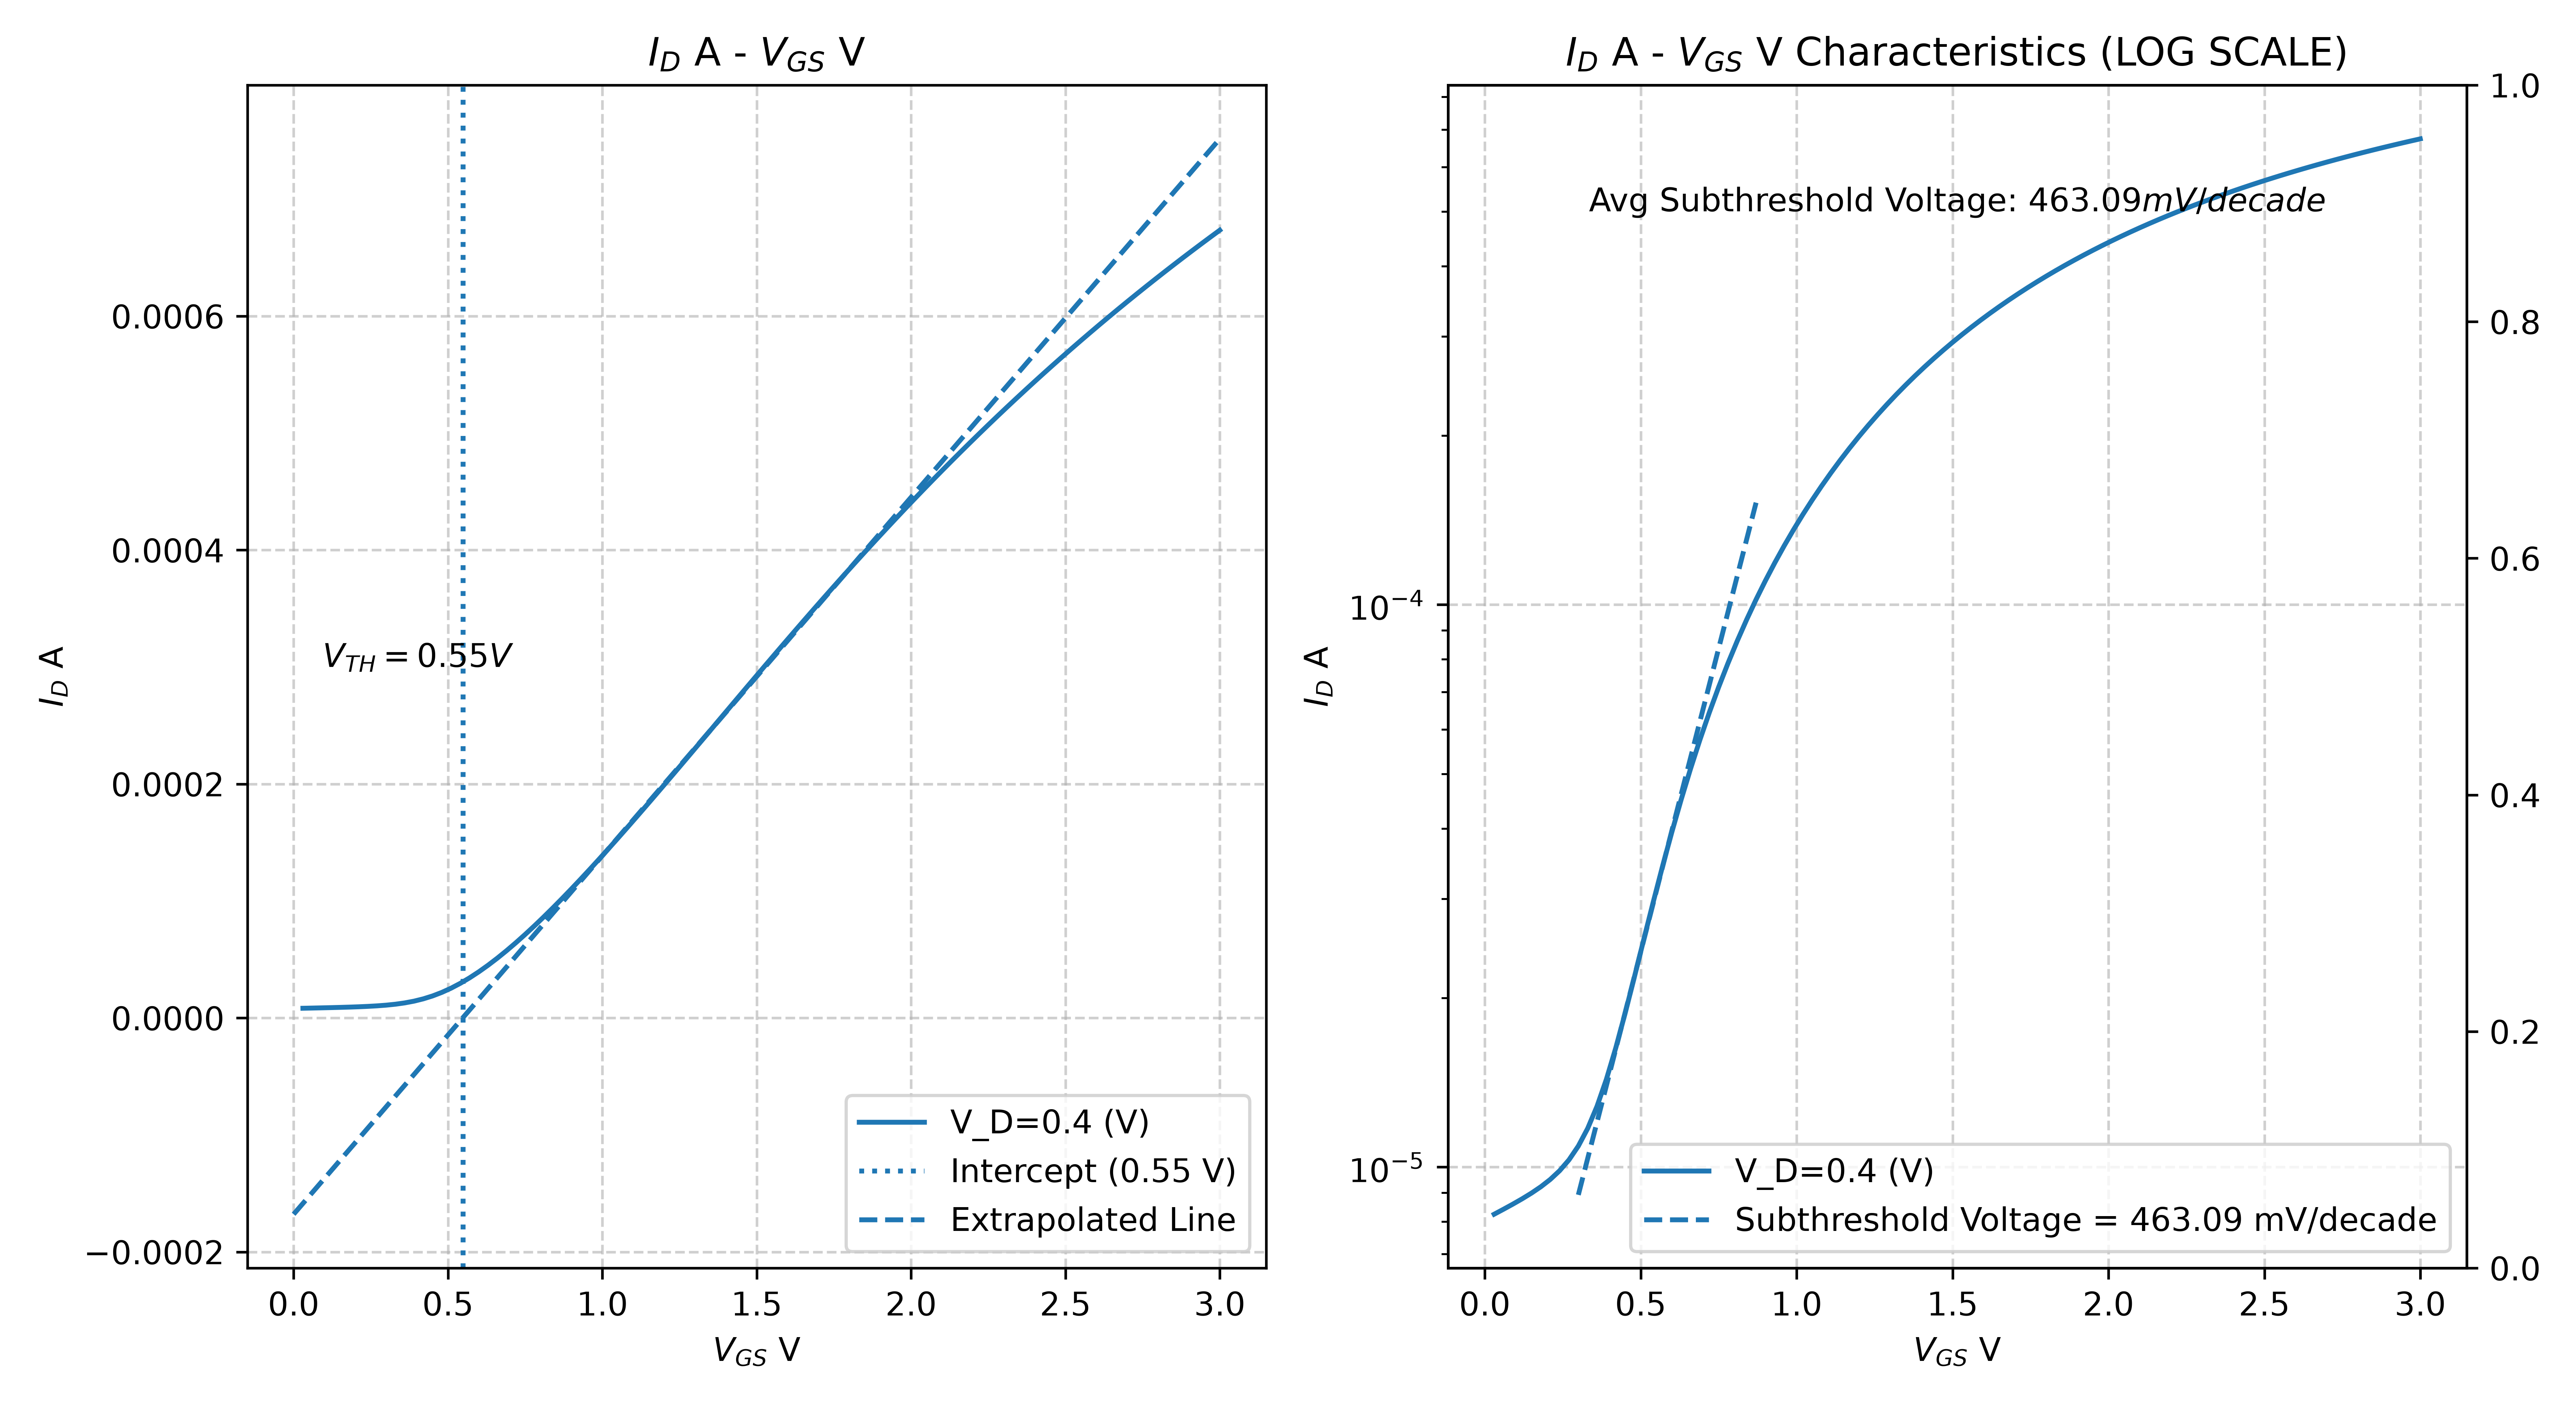

The Python source for this figure:
import matplotlib.pyplot as plt
import numpy as np
import pandas as pd

df = pd.read_csv('q5.csv')
print("-----Threshold Voltage-----")
vds = ["V_D=0.4"]
fig , ax = plt.subplots(1, 2, figsize=(11,6))
v_t = np.array([])
for i,v in enumerate(vds):
    df_v = df.sort_values(by=(v+" X"))
    y = ax[0].plot(df_v[v+" X"], df_v[v+" Y"], label=v+" (V)")
    gm = np.gradient( df_v[v+" Y"],df_v[v+" X"],) # numerical derivative
    
    highslope_gm = np.where(gm > 0.9 * gm.max())[0] # index of the last zero crossing
    
    coef = np.polyfit(df_v[v+ " X"][highslope_gm], df_v[v+" Y"][highslope_gm], 1)
    
    v_t_t = -coef[1]/coef[0] # threshold voltage from linear extrapolation
    ax[0].axvline(x=v_t_t, color=y[0].get_color(), linestyle=':', label=f'Intercept ({v_t_t:.2f} V)')
    print("Threshold voltage:",round(v_t_t,2)," V at vds=", v," V")
    v_t = np.append(v_t, v_t_t)
    polynomial = np.poly1d(coef)

    # 3. Define an extended X-range for extrapolation (e.g., up to x=10)
    x_extended = np.linspace(0, 3, 100)
    y_extrapolated = polynomial(x_extended)

    # 4. Plot the results
    # plt.scatter(x, y, color='blue', label='Original Data')
    ax[0].plot(x_extended, y_extrapolated, linestyle='--', label='Extrapolated Line', color=y[0].get_color())

# print(v_t)
print(round(v_t.mean(), 2) ,' V is the average threshold voltage')
ax[0].text(0.4, 0.0003, f'$V_{{TH}} = {round(v_t.mean(), 2)} V$', fontsize=10, color='black', ha='center')
ax[0].set_xlabel(f'$V_{{GS}}$ V')
ax[0].set_ylabel(f'$I_{{D}}$ A')
ax[0].set_title(f'$I_{{D}}$ A - $V_{{GS}}$ V')
ax[0].grid(True, linestyle='--', alpha=0.6)
ax[0].legend()
print("-----Subthreshold -----")
## subthrehold loagrathmic graph
ax2 = ax[1].twinx()  # Create a secondary y-axis for the logarithmic plot
v_t = np.array([])
for i,v in enumerate(vds):
    df_v = df.sort_values(by=(v+" X"))
    y_log = df_v[v+" Y"].apply(lambda x: np.log10(x) if x > 0 else np.nan) # Apply log10 to Y values, handling non-positive values
    y = ax[1].plot(df_v[v+" X"], df_v[v+" Y"], label=v+" (V)")
    gm = np.gradient(y_log,df_v[v+" X"]) # numerical derivative
    
    # highslope_gm = (df_v[v+ " X"] >= 0.2) & (df_v[v+ " X"] <= 0.5) 
    highslope_gm = np.where(gm > 0.9 * gm.max())[0]# index 
    
    coef = np.polyfit(df_v[v+ " X"][highslope_gm],y_log[highslope_gm], 1)
    print(coef)
    v_t_t = 1/coef[0] *1000 # subthreshold voltage from linear extrapolation
    polynomial = np.poly1d(coef)
    x=df_v[v+ " X"][(highslope_gm[0])-5:(highslope_gm[-1])+10]
    y2 = 10**polynomial(x)
    ax[1].plot(x, y2, linestyle='--', label=f'Subthreshold Voltage = {round(v_t_t,2)} mV/decade', color=y[0].get_color())
    print("subthreshold voltage:",round(v_t_t,2)," mV/decade at vds=", v," V")
    v_t = np.append(v_t, v_t_t)
    polynomial = np.poly1d(coef)

ax[1].set_yscale('log')  # Set the y-axis to logarithmic scale

print(round(v_t.mean(), 2) ,' mV/decade is the average subthreshold voltage')
ax[1].text(1.5, 0.0005, f' Avg Subthreshold Voltage: ${round(v_t.mean(), 2)} mV/decade$', fontsize=10, color='black', ha='center')
ax[1].set_xlabel(f'$V_{{GS}}$ V')
ax[1].set_ylabel(f'$I_{{D}}$ A')
ax[1].set_title(f'$I_{{D}}$ A - $V_{{GS}}$ V Characteristics (LOG SCALE)')
ax[1].grid(True, linestyle='--', alpha=0.6)
ax[1].legend()
plt.tight_layout()
plt.savefig('q5.png', dpi=600)
